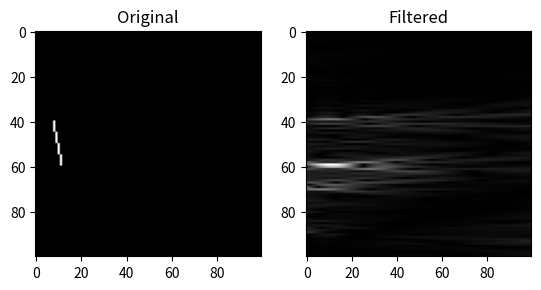

Source code (Python):
import numpy as np
from scipy.fftpack import fft2, ifft2, fftshift, ifftshift

def fkFilter(d, va, vb, vc, vd, pass_flag):
    """
    F-K domain filtering.

    Parameters:
    d : input data, a 2D array with dimensions [nt,nx]
    va, vb, vc, vd : velocities to control the filtering area (va < vb < vc < vd)
    pass_flag : determines the filtering behavior
                1 -> pass frequencies within [vb, vc]
                0 -> pass frequencies outside (va, vd)

    Returns:
    d : output data after F-K domain filtering
    """
    # 获取输入数据的尺寸
    nt, nx = d.shape
    # 计算频率和波数域的采样点数，采用2的幂次方以优化FFT计算速度
    nk = 2 * 2 ** np.ceil(np.log2(nx))
    nf = 2 ** np.ceil(np.log2(nt))
    # 对输入数据进行二维傅里叶变换，并且将变换后的数据中心移动到数组的中心
    m = fftshift(fft2(d, (int(nf), int(nk))))
    # 计算频率和波数的间隔
    dw = 1 / nf
    dk = 1 / nk

    # 定义一个微小的波数以避免除以零
    mink = np.sqrt(2) * dk * 1.19209290e-07

    # 计算频率的一半，用于后面的处理
    nw = int(nf // 2) + 1

    # 初始化滤波后的数据矩阵
    mmd = np.zeros((nw, int(nk)))

    # 遍历所有频率和波数点
    for iw in range(1, nw + 1):
        w = dw * (iw - 1)  # 当前的频率
        for ik in range(1, int(nk) + 1):
            k = -0.5 + (ik - 1) * dk  # 当前的波数
            k = abs(k) + mink  # 确保波数为正且不为零
            vel = w / k  # 计算相速度

            # 根据相速度和给定的速度阈值调整滤波系数
            if vel >= va and vel <= vb:
                fac = 1.0 - np.sin(0.5 * np.pi * (vel - va) / (vb - va))
            elif vel >= vb and vel <= vc:
                fac = 0.0
            elif vel >= vc and vel <= vd:
                fac = np.sin(0.5 * np.pi * (vel - vc) / (vd - vc))
            else:
                fac = 1.0

            if pass_flag:
                fac = 1.0 - fac  # 如果pass_flag为1，则反转滤波系数

            # 应用滤波系数到对应的频率和波数点
            mmd[iw-1, ik-1] = m[iw + nw - 3, ik-1] * fac

    # 将滤波后的数据进行翻转以匹配原始数据的排列
    mmp = np.flip(np.flip(mmd, 0), 1)

    # 将翻转后的数据与原数据合并，完成滤波操作
    m = np.concatenate((mmp[1:nw-1, :], mmd[0:nw, :]), axis=0)

    # 将中心移动回原位置
    m = ifftshift(m)

    # 进行逆傅里叶变换，并只取实部作为最终的滤波结果
    d = np.real(ifft2(m))
    # 裁剪数据以匹配原始输入数据的尺寸
    d = d[0:nt, 0:nx]

    return d


# Example usage:
# dout = fkfilter(d, 0, 0.5, 1, 1.5, 1)


if __name__ == '__main__':
    import numpy as np
    import matplotlib.pyplot as plt

    # from fkFilter import fkFilter

    # fkFilter(d, va, vb, vc, vd, pass_flag)

    # Create a simple 2D synthetic data
    nt = 100
    nx = 100
    d = np.zeros((nt, nx))
    for it in range(nt//2-10, nt//2+10):
        # for ix in range(nx//2-10, nx//2+10):
        d[it, int(it * 0.2)] = 1



    # Apply F-K domain filtering
    va = 10
    vb = 20
    vc = 30
    vd = 40
    pass_flag = 1
    da = fkFilter(d, va, vb, vc, vd, pass_flag)

    print(d.shape)

    fig, (ax1, ax2) = plt.subplots(1, 2)
    ax1.imshow(np.abs(d), cmap='gray')
    ax1.set_title('Original')
    ax2.imshow(np.abs(da), cmap='gray')
    ax2.set_title('Filtered')
    plt.show()
